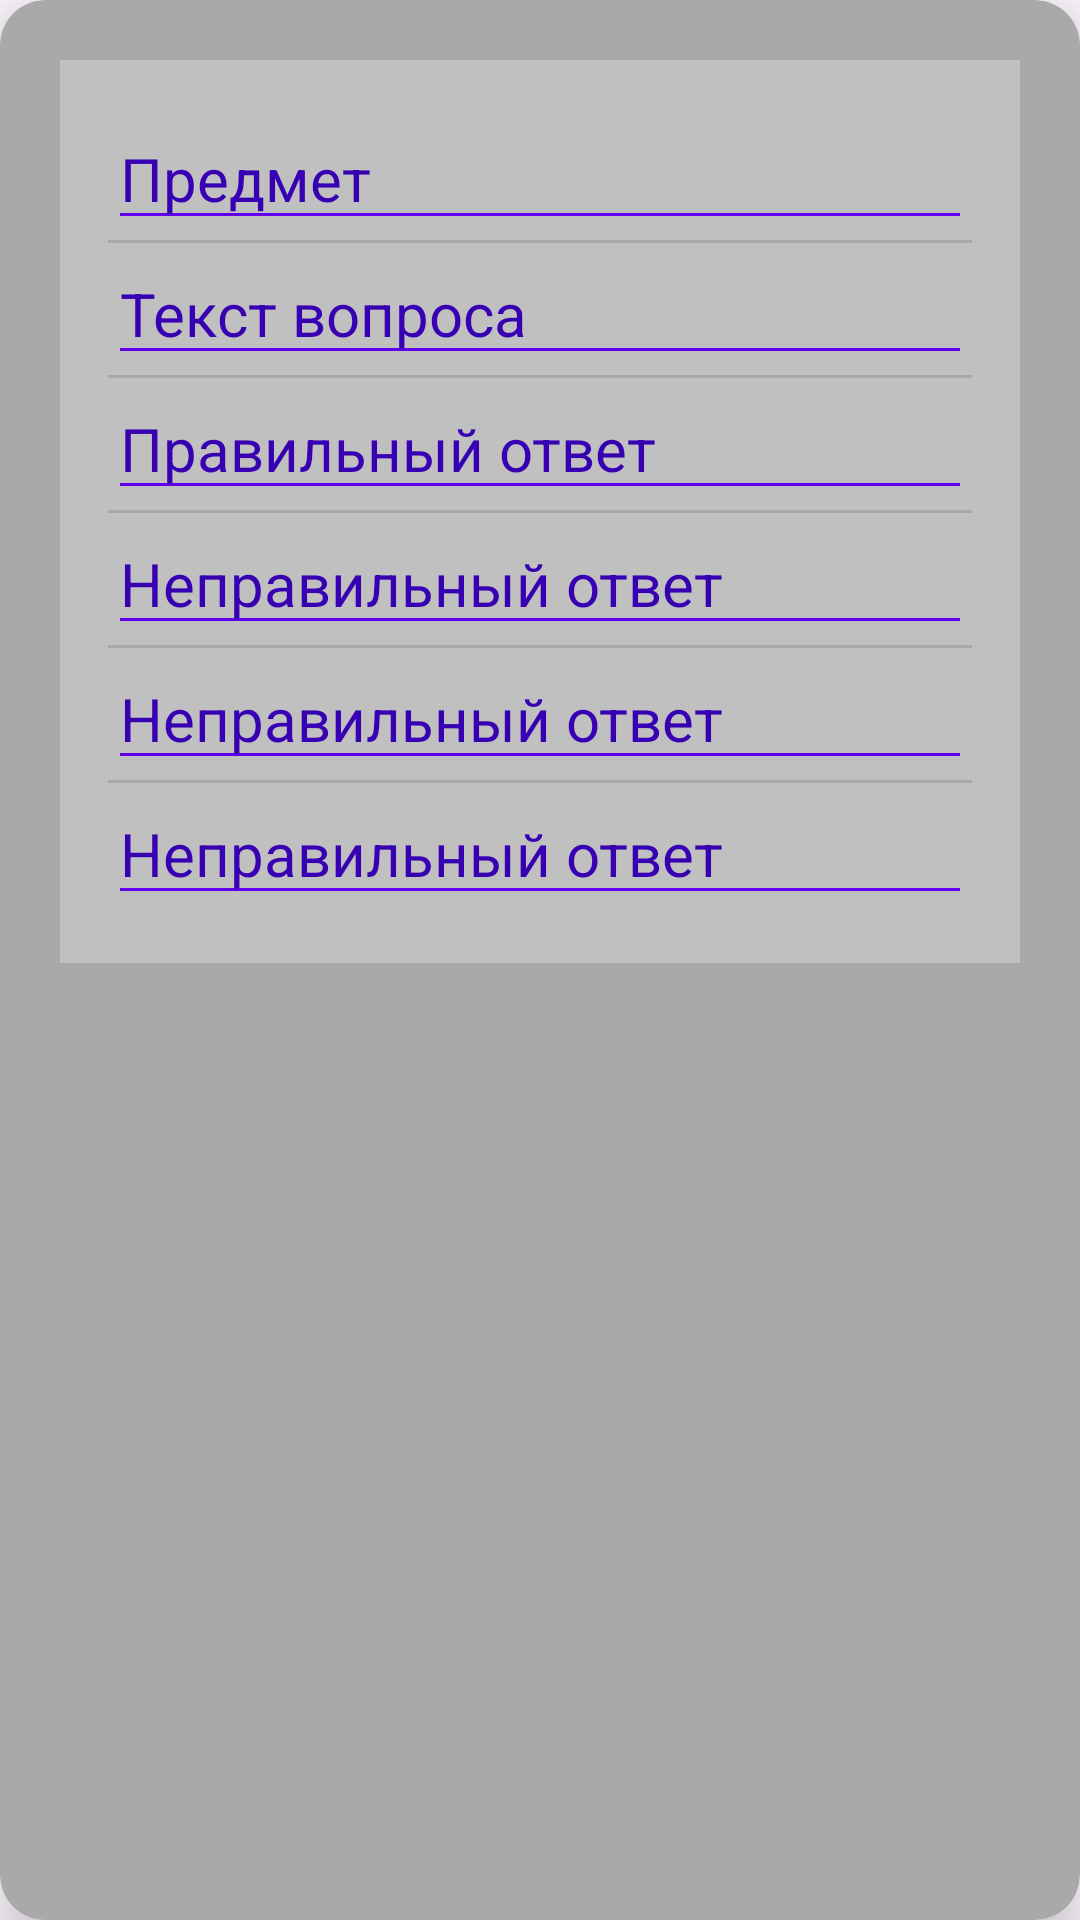

Reconstruct the res/layout file that produces this screen, plus the resources it refers to.
<!-- AndroidManifest.xml: application theme Theme.Kyrsuch -->
<!-- res/layout/adding.xml -->
<?xml version="1.0" encoding="utf-8"?>
<androidx.cardview.widget.CardView
    xmlns:android="http://schemas.android.com/apk/res/android"
    xmlns:app="http://schemas.android.com/apk/res-auto"
    android:layout_width="match_parent"
    android:layout_height="match_parent"
    app:cardElevation="10dp"
    app:cardBackgroundColor="#A9A9A9"
    app:cardCornerRadius="15dp"
    android:layout_margin="16dp">

    <LinearLayout
        android:layout_width="match_parent"
        android:layout_height="wrap_content"
        android:layout_margin="20dp"
        android:background="#C0C0C0	"
        android:orientation="vertical"
        android:padding="16dp"
        android:divider="?android:attr/dividerHorizontal"
        android:showDividers="middle">

        
        <EditText
            android:id="@+id/lesson"
            android:layout_width="match_parent"
            android:layout_height="wrap_content"
            android:hint="Предмет"
            android:inputType="text"
            android:textColor="@color/design_default_color_primary"
            android:textColorHint="@color/design_default_color_primary_dark"
            android:textSize="20sp"
            android:backgroundTint="@color/design_default_color_primary" />

        
        <EditText
            android:id="@+id/quest"
            android:layout_width="match_parent"
            android:layout_height="wrap_content"
            android:hint="Текст вопроса"
            android:inputType="text"
            android:textColor="@color/design_default_color_primary"
            android:textColorHint="@color/design_default_color_primary_dark"
            android:textSize="20sp"
            android:backgroundTint="@color/design_default_color_primary" />

        
        <EditText
            android:id="@+id/corrAns"
            android:layout_width="match_parent"
            android:layout_height="wrap_content"
            android:hint="Правильный ответ"
            android:inputType="text"
            android:textColor="@color/design_default_color_primary"
            android:textColorHint="@color/design_default_color_primary_dark"
            android:textSize="20sp"
            android:backgroundTint="@color/design_default_color_primary" />

        
        <EditText
            android:id="@+id/incor1"
            android:layout_width="match_parent"
            android:layout_height="wrap_content"
            android:hint="Неправильный ответ"
            android:inputType="text"
            android:textColor="@color/design_default_color_primary"
            android:textColorHint="@color/design_default_color_primary_dark"
            android:textSize="20sp"
            android:backgroundTint="@color/design_default_color_primary" />

        
        <EditText
            android:id="@+id/incor2"
            android:layout_width="match_parent"
            android:layout_height="wrap_content"
            android:hint="Неправильный ответ"
            android:inputType="text"
            android:textColor="@color/design_default_color_primary"
            android:textColorHint="@color/design_default_color_primary_dark"
            android:textSize="20sp"
            android:backgroundTint="@color/design_default_color_primary" />

        
        <EditText
            android:id="@+id/incor3"
            android:layout_width="match_parent"
            android:layout_height="wrap_content"
            android:hint="Неправильный ответ"
            android:inputType="text"
            android:textColor="@color/design_default_color_primary"
            android:textColorHint="@color/design_default_color_primary_dark"
            android:textSize="20sp"
            android:backgroundTint="@color/design_default_color_primary" />
    </LinearLayout>

</androidx.cardview.widget.CardView>
<!-- resources referenced by this layout -->
<resources>
  <style name="Theme.Kyrsuch" parent="Base.Theme.Kyrsuch" />
  <style name="Base.Theme.Kyrsuch" parent="Theme.Material3.DayNight.NoActionBar">
          
          
          <item name="colorPrimary">@color/purple_500</item>
          <item name="colorPrimaryVariant">@color/purple_700</item>
          <item name="colorOnPrimary">@color/white</item>
          <item name="colorSecondary">@color/teal_200</item>
          <item name="colorSecondaryVariant">@color/teal_700</item>
          <item name="colorOnSecondary">@color/black</item>
          <item name="android:statusBarColor" tools:targetApi="l" tools:ignore="ObsoleteSdkInt">?attr/colorPrimaryVariant</item>
  
      </style>
  <color name="purple_500">#FF6200EE</color>
  <color name="purple_700">#FF3700B3</color>
  <color name="white">#FFFFFFFF</color>
  <color name="teal_200">#FF03DAC5</color>
  <color name="teal_700">#FF018786</color>
  <color name="black">#FF000000</color>
</resources>
